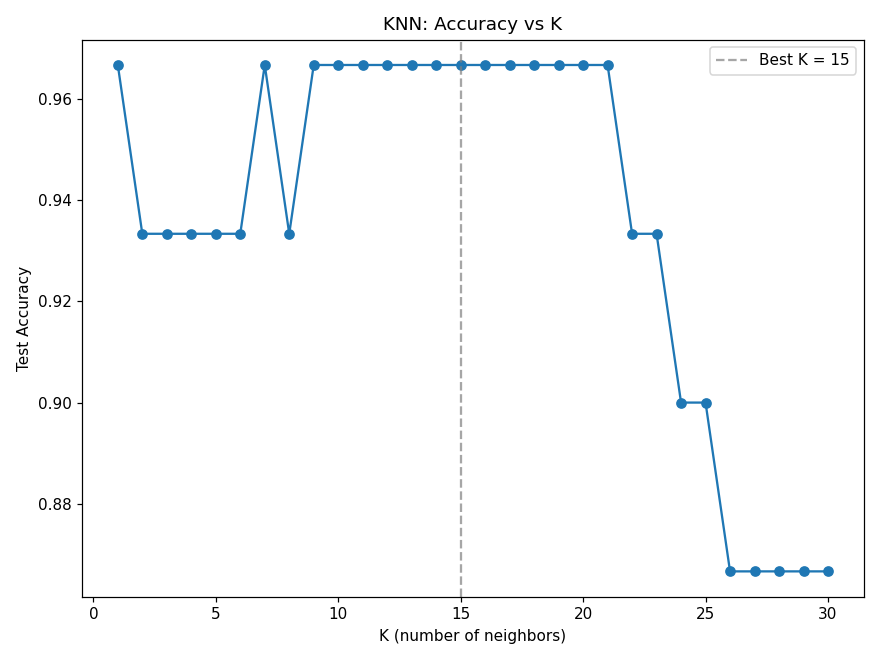

The data file committed next to this chart (first rows):
K, test_accuracy
1, 0.9667
2, 0.9333
3, 0.9333
4, 0.9333
5, 0.9333
6, 0.9333
7, 0.9667
8, 0.9333
9, 0.9667
10, 0.9667
11, 0.9667
12, 0.9667
13, 0.9667
14, 0.9667
15, 0.9667
16, 0.9667
17, 0.9667
18, 0.9667
19, 0.9667
20, 0.9667
21, 0.9667
22, 0.9333
23, 0.9333
24, 0.9
25, 0.9
26, 0.8667
27, 0.8667
28, 0.8667
29, 0.8667
30, 0.8667
